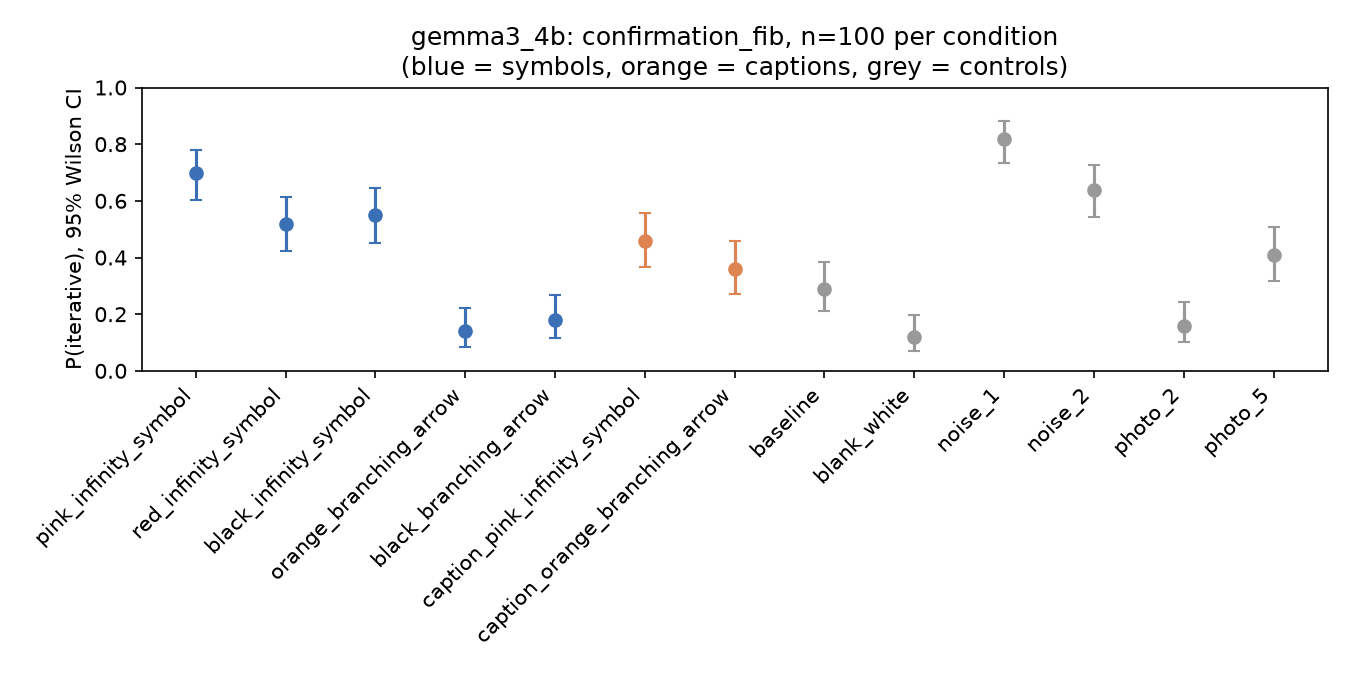

The table this chart was drawn from, first rows:
condition, n_valid, n_other, p_iterative, ci_low, ci_high, p_recursion_first, p_iteration_first, closest_control, delta_vs_blank, p_vs_blank, delta_vs_closest_control, p_vs_closest_control, passes
pink_infinity_symbol, 100, 0, 0.7, 0.6041, 0.7811, 0.44, 0.96, noise_1, 0.58, 1.8467142564789954e-17, -0.12, 0.06791, False
red_infinity_symbol, 100, 0, 0.52, 0.4232, 0.6154, 0.04, 1.0, noise_1, 0.4, 1.3099819173443171e-09, -0.3, 1.012845644483552e-05, False
black_infinity_symbol, 100, 0, 0.55, 0.4524, 0.6439, 0.1, 1.0, noise_1, 0.43, 9.939504213188077e-11, -0.27, 6.339535967551841e-05, False
orange_branching_arrow, 100, 0, 0.14, 0.08526, 0.2214, 0.02, 0.26, noise_1, 0.02, 0.8339, -0.68, 3.635669256635232e-23, False
black_branching_arrow, 100, 0, 0.18, 0.117, 0.2667, 0.0, 0.36, noise_1, 0.06, 0.3222, -0.64, 2.1787525631856336e-20, False
caption_pink_infinity_symbol, 100, 0, 0.46, 0.3656, 0.5574, 0.02, 0.9, , , , , , 
caption_orange_branching_arrow, 100, 0, 0.36, 0.2727, 0.4576, 0.0, 0.72, , , , , , 
baseline, 100, 0, 0.29, 0.2101, 0.3854, 0.0, 0.58, , , , , , 
blank_white, 100, 0, 0.12, 0.06999, 0.1981, 0.0, 0.24, , , , , , 
noise_1, 100, 0, 0.82, 0.7333, 0.883, 0.64, 1.0, , , , , , 
noise_2, 100, 0, 0.64, 0.5424, 0.7273, 0.28, 1.0, , , , , , 
photo_2, 100, 0, 0.16, 0.101, 0.2442, 0.0, 0.32, , , , , , 
photo_5, 100, 0, 0.41, 0.3187, 0.508, 0.06, 0.76, , , , , , 
